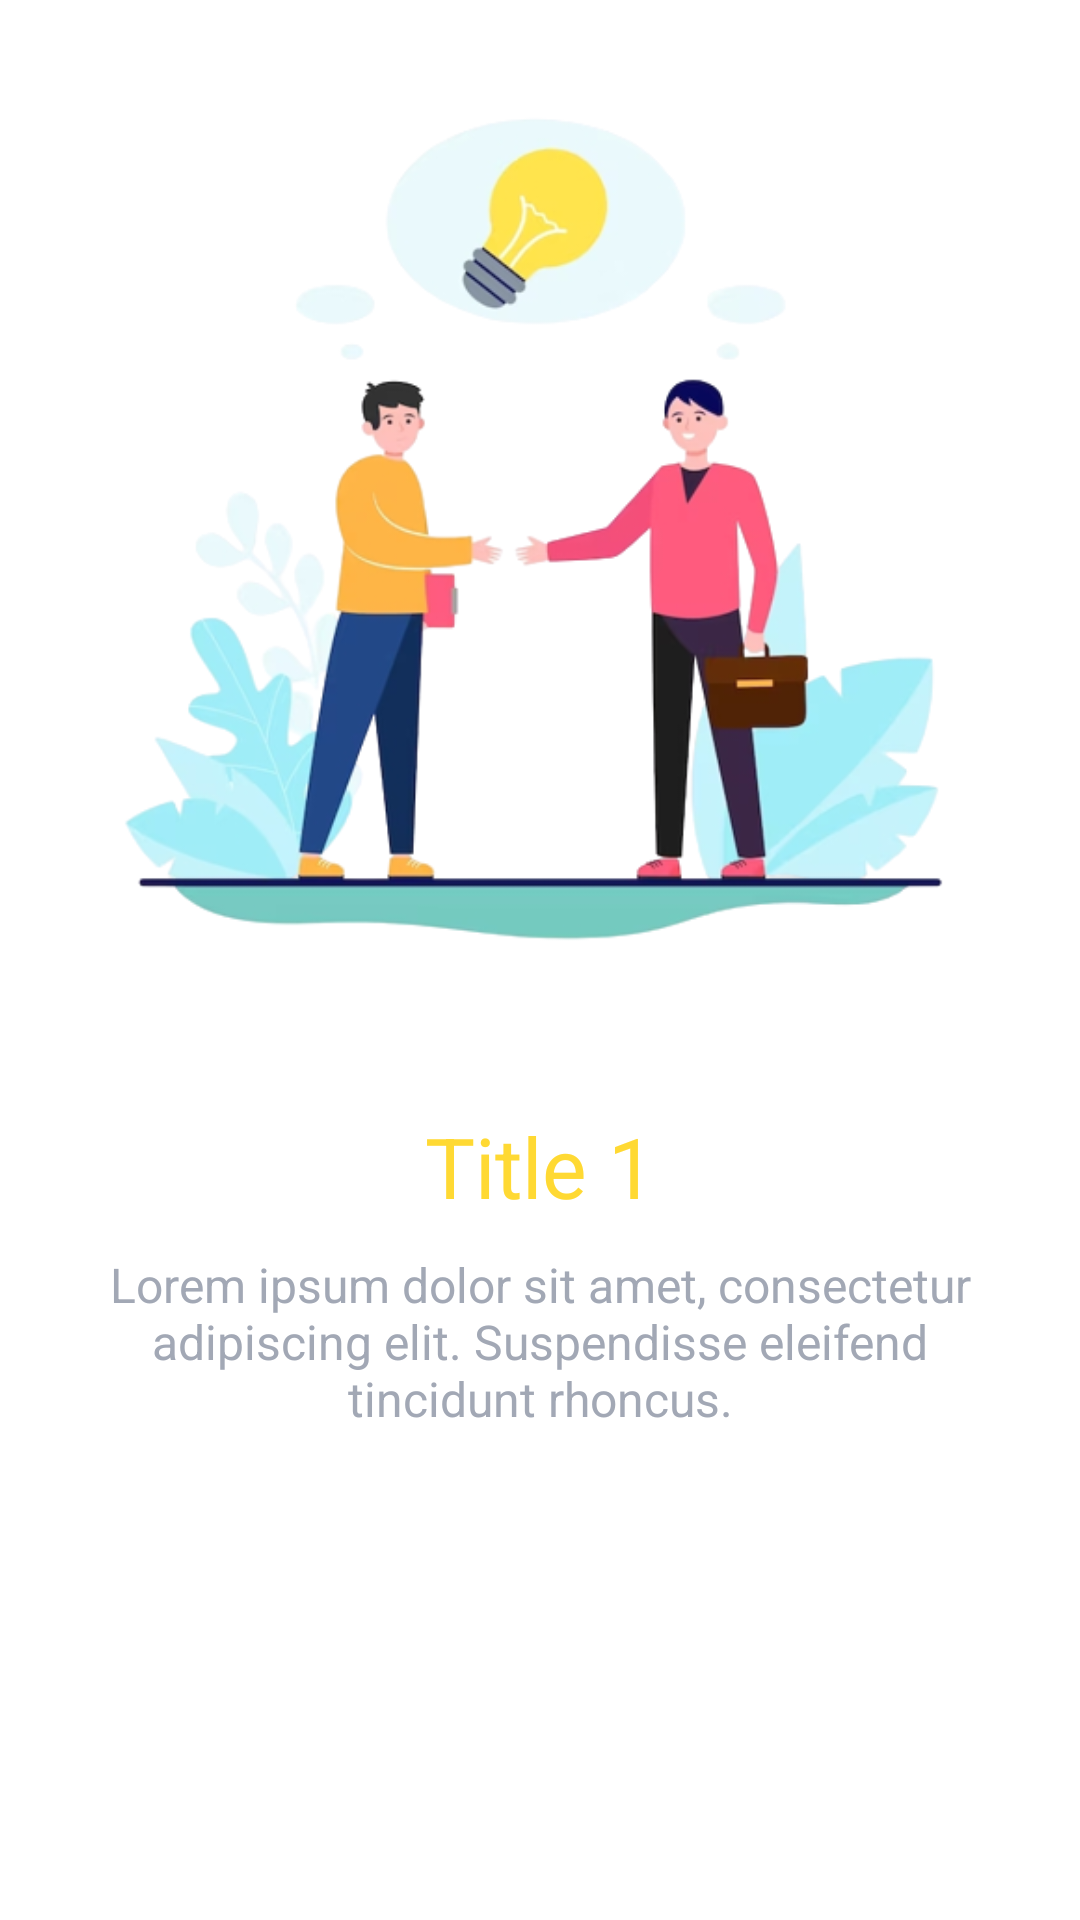

Produce the Android XML layout that renders to this screen, including the resource entries it uses.
<!-- AndroidManifest.xml: application theme Theme.AndroidKotlinBoilerplate -->
<!-- res/layout/intro_screen.xml -->
<?xml version="1.0" encoding="utf-8"?>
<androidx.constraintlayout.widget.ConstraintLayout xmlns:android="http://schemas.android.com/apk/res/android"
    xmlns:app="http://schemas.android.com/apk/res-auto"
    android:layout_width="match_parent"
    android:layout_height="match_parent"
    android:padding="@dimen/dp_20">

    <androidx.appcompat.widget.AppCompatImageView
        android:id="@+id/introImage"
        android:layout_width="wrap_content"
        android:layout_height="@dimen/dp_310"
        app:layout_constraintEnd_toEndOf="parent"
        app:layout_constraintHorizontal_bias="0.4"
        app:layout_constraintStart_toStartOf="parent"
        app:layout_constraintTop_toTopOf="parent"
        app:srcCompat="@drawable/img_intro_vector" />

    <androidx.appcompat.widget.AppCompatTextView
        android:id="@+id/introTitle"
        style="@style/introTitleText"
        android:layout_width="wrap_content"
        android:layout_height="wrap_content"
        android:layout_marginTop="@dimen/dp_40"
        android:text="@string/title_text_1"
        app:layout_constraintEnd_toEndOf="parent"
        app:layout_constraintStart_toStartOf="parent"
        app:layout_constraintTop_toBottomOf="@+id/introImage" />

    <androidx.appcompat.widget.AppCompatTextView
        android:id="@+id/introDescription"
        style="@style/descTitleText"
        android:layout_width="wrap_content"
        android:layout_height="wrap_content"
        android:layout_marginTop="@dimen/dp_10"
        android:gravity="center"
        android:text="@string/description_text_1"
        app:layout_constraintEnd_toEndOf="parent"
        app:layout_constraintStart_toStartOf="parent"
        app:layout_constraintTop_toBottomOf="@+id/introTitle" />
</androidx.constraintlayout.widget.ConstraintLayout>
<!-- resources referenced by this layout -->
<resources>
  <dimen name="dp_10">10dp</dimen>
  <dimen name="dp_20">20dp</dimen>
  <dimen name="dp_310">310dp</dimen>
  <dimen name="dp_40">40dp</dimen>
  <!-- drawable img_intro_vector: png bitmap (drawable, 110162 bytes) -->
  <string name="description_text_1">Lorem ipsum dolor sit amet, consectetur adipiscing elit. Suspendisse eleifend tincidunt rhoncus.</string>
  <string name="title_text_1">Title 1</string>
  <style name="descTitleText">
          <item name="android:textSize">@dimen/sp_16</item>
          <item name="android:textColor">@color/kcCaptionLightGray</item>
          <item name="fontFamily">@font/montserrat_medium</item>
      </style>
  <style name="introTitleText">
          <item name="android:textSize">@dimen/sp_28</item>
          <item name="android:textColor">@color/kcYellow</item>
          <item name="fontFamily">@font/montserrat_medium</item>
      </style>
  <style name="Theme.AndroidKotlinBoilerplate" parent="Theme.MaterialComponents.Light.NoActionBar">
          
          <item name="colorPrimary">@color/kcPrimaryColor</item>
          <item name="colorPrimaryVariant">@color/purple_700</item>
          <item name="colorOnPrimary">@color/white</item>
          
          <item name="colorSecondary">@color/teal_200</item>
          <item name="colorSecondaryVariant">@color/teal_700</item>
          <item name="colorOnSecondary">@color/black</item>
          
          <item name="android:statusBarColor">@color/kcPrimaryColor</item>
          <item name="android:navigationBarColor">@color/kcPrimaryColor</item>
          
      </style>
  <dimen name="sp_16">16sp</dimen>
  <color name="kcCaptionLightGray">#A2A8B5</color>
  <dimen name="sp_28">28sp</dimen>
  <color name="kcYellow">#FFD933</color>
  <color name="kcPrimaryColor">#101B49</color>
  <color name="purple_700">#FF3700B3</color>
  <color name="white">#FFFFFFFF</color>
  <color name="teal_200">#FF03DAC5</color>
  <color name="teal_700">#FF018786</color>
  <color name="black">#FF000000</color>
</resources>
